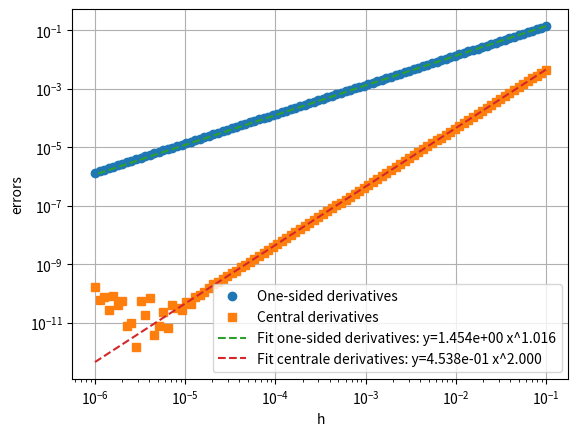

Write Python code to recreate this figure.
import numpy as np 
import matplotlib.pyplot as plt
from scipy.optimize import curve_fit

def one_sided_derivative(f, x0, h):
    return (f(x0+h)-f(x0))/h

def central_derivative(f, x0, h):
    return (f(x0+h)-f(x0-h))/(2*h)

def model(x, a, b):
    return a * x ** b

def main():
    h = 10**-2
    x0 = 1

    exact_derivative = np.exp(x0)

    print(f"Derivatives of exp(x) for x = {x0}")
    print(f"One sided derivative: {one_sided_derivative(np.exp, x0, h)}")
    print(f"Central differences derivative: {central_derivative(np.exp, x0, h)}")
    print(f"Analytical derivative: {exact_derivative}")

    N = 100
    h = np.logspace(-1, -6, N)
    one_sided_dvs = np.array([one_sided_derivative(np.exp, x0, i) for i in h])
    cen_dvs = np.array([central_derivative(np.exp, x0, i) for i in h])
    err_one_side = np.abs(one_sided_dvs - exact_derivative)
    err_cen = np.abs(cen_dvs - exact_derivative)

    popt1, pcov1 = curve_fit(model, h, err_one_side)
    a1, b1 = popt1

    popt2, pcov2 = curve_fit(model, h, err_cen)
    a2, b2 = popt2

    plt.loglog(h, err_one_side, 'o', label='One-sided derivatives')
    plt.loglog(h, err_cen, 's', label='Central derivatives')

    plt.loglog(h, model(h, a1, b1), '--', label=f'Fit one-sided derivatives: y={a1:.3e} x^{b1:.3f}')

    plt.loglog(h, model(h, a2, b2), '--', label=f'Fit centrale derivatives: y={a2:.3e} x^{b2:.3f}')

    plt.xlabel('h')
    plt.ylabel('errors')
    plt.legend()
    plt.grid(True)
    plt.show()

if __name__ == "__main__":
    main()
